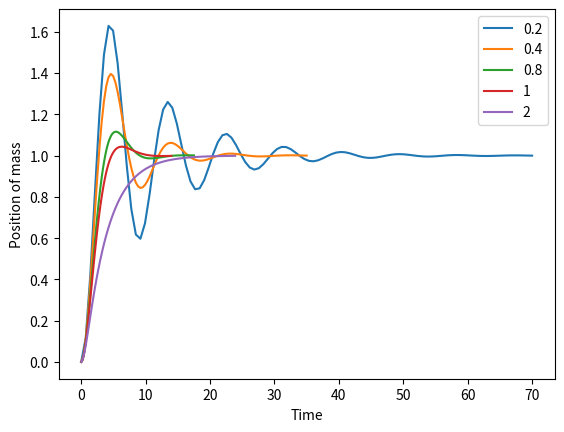

Write the Python code that produced this figure.
# -*- coding: utf-8 -*-
"""Simulation labs.ipynb

Automatically generated by Colaboratory.

Original file is located at
    https://colab.research.google.com/<link-removed>
"""

import matplotlib.pyplot as plt
from scipy import signal

#constants
k = 10
m = 20
D = [4, 8, 16, 20, 40, 80]

for i in range(0,5):
    A = [[0, 1], [-k/m, -D[i]/m]]
    B = [[0], [k/m]]
    C = [1, 0]
    E = [0]
    my_ss = signal.StateSpace(A, B, C, E)
    plt.xlabel('Time')
    plt.ylabel('Position of mass')
    t, y = signal.step(my_ss)
    plt.plot(t, y)

plt.legend(['0.2', '0.4', '0.8', '1', '2', '4'])